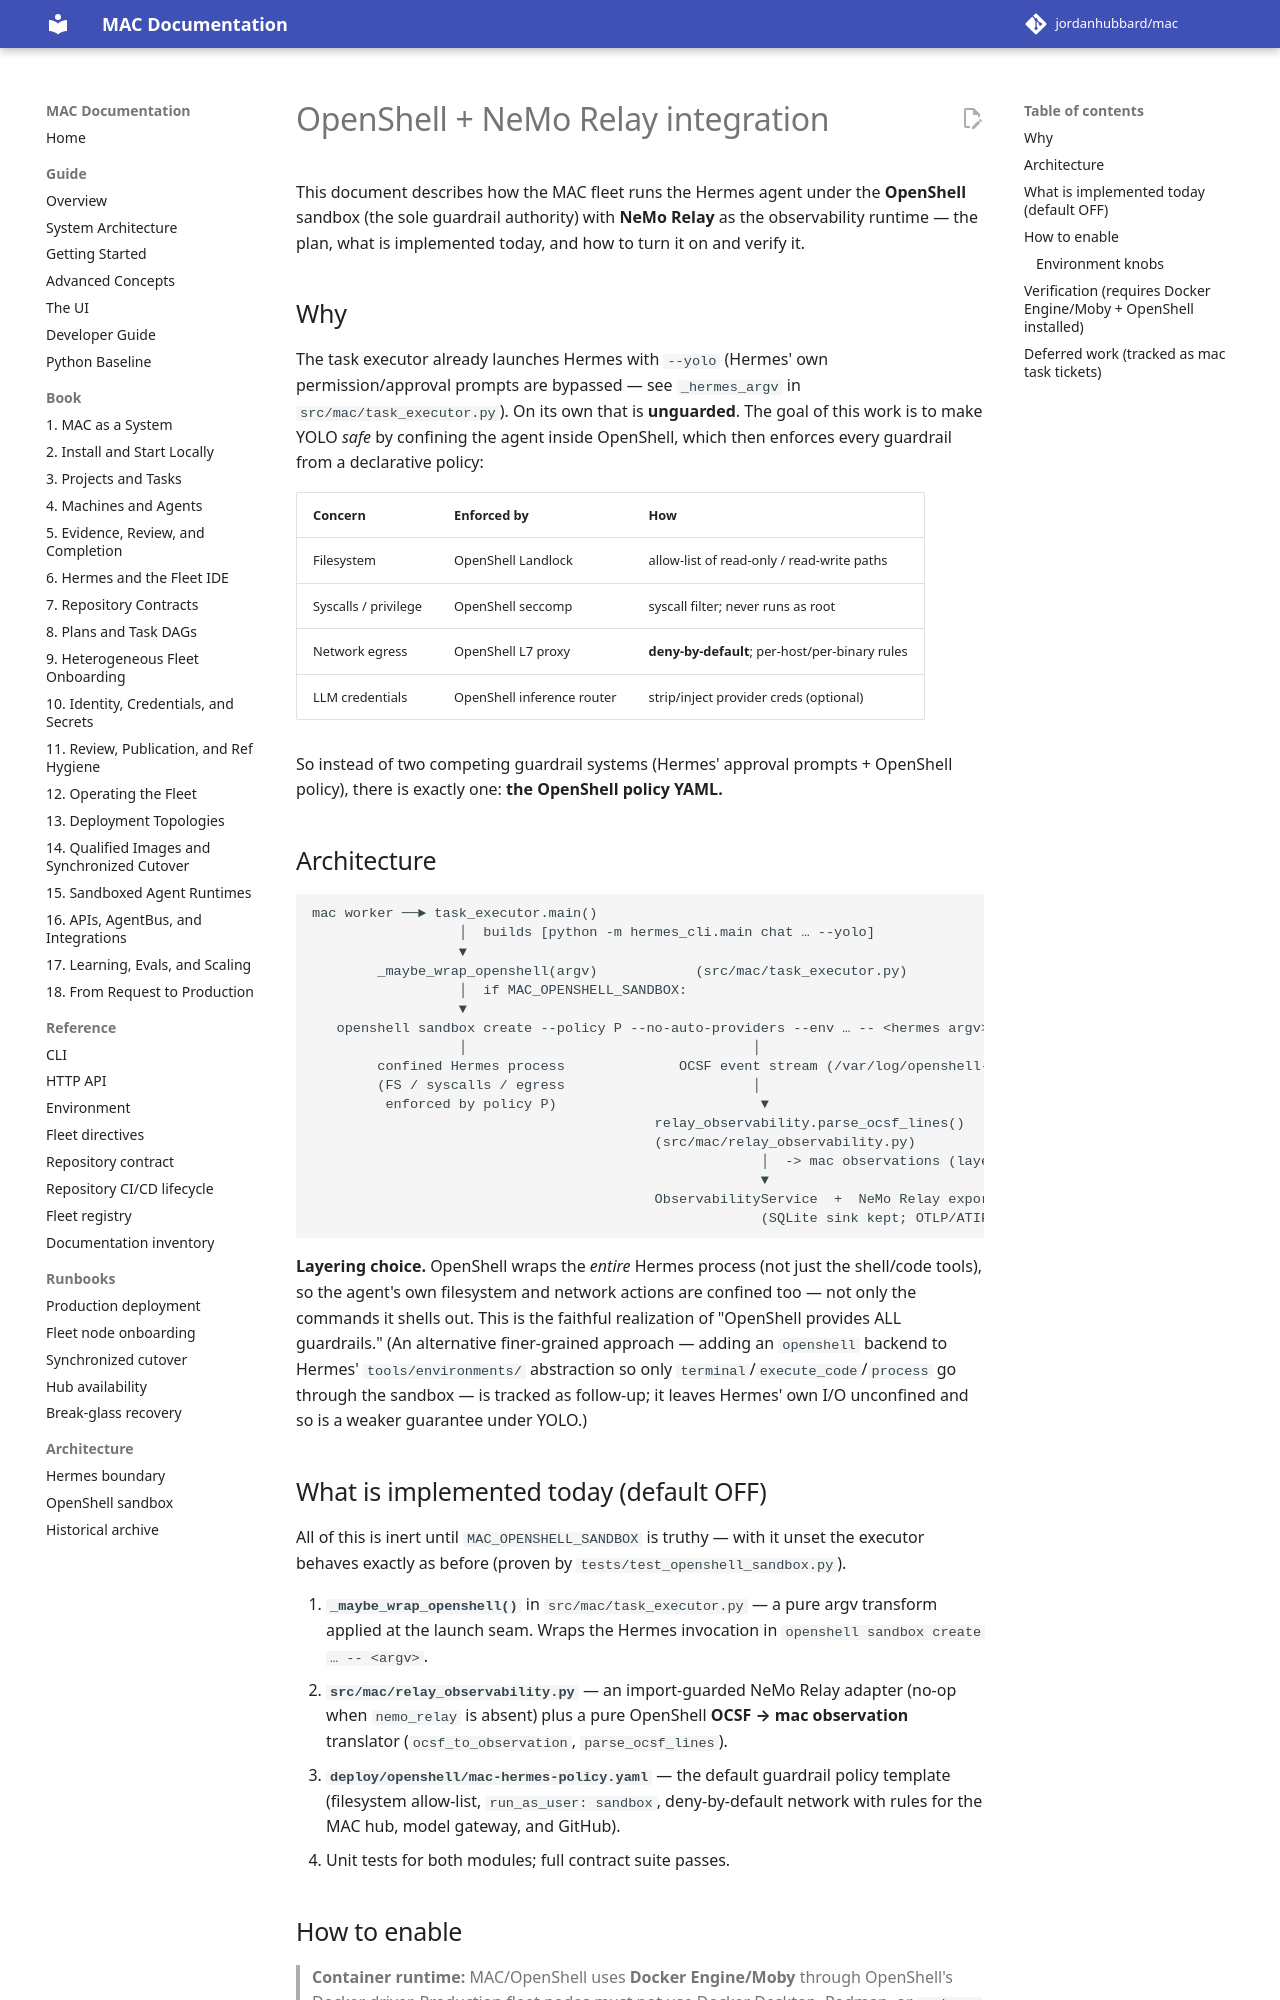

repository: jordanhubbard/mac · page: 1.5.0/openshell-nemo-relay-integration/index.html · generator: mkdocs

# OpenShell + NeMo Relay integration

This document describes how the MAC fleet runs the Hermes agent under the
**OpenShell** sandbox (the sole guardrail authority) with **NeMo Relay** as the
observability runtime — the plan, what is implemented today, and how to turn it
on and verify it.

## Why

The task executor already launches Hermes with `--yolo` (Hermes' own
permission/approval prompts are bypassed — see `_hermes_argv` in
`src/mac/task_executor.py`). On its own that is **unguarded**. The goal of this
work is to make YOLO *safe* by confining the agent inside OpenShell, which then
enforces every guardrail from a declarative policy:

| Concern | Enforced by | How |
| --- | --- | --- |
| Filesystem | OpenShell Landlock | allow-list of read-only / read-write paths |
| Syscalls / privilege | OpenShell seccomp | syscall filter; never runs as root |
| Network egress | OpenShell L7 proxy | **deny-by-default**; per-host/per-binary rules |
| LLM credentials | OpenShell inference router | strip/inject provider creds (optional) |

So instead of two competing guardrail systems (Hermes' approval prompts +
OpenShell policy), there is exactly one: **the OpenShell policy YAML.**

## Architecture

```
mac worker ──► task_executor.main()
                  │  builds [python -m hermes_cli.main chat … --yolo]
                  ▼
        _maybe_wrap_openshell(argv)            (src/mac/task_executor.py)
                  │  if MAC_OPENSHELL_SANDBOX:
                  ▼
   openshell sandbox create --policy P --no-auto-providers --env … -- <hermes argv>
                  │                                   │
        confined Hermes process              OCSF event stream (/var/log/openshell-ocsf.*.log)
        (FS / syscalls / egress                       │
         enforced by policy P)                         ▼
                                          relay_observability.parse_ocsf_lines()
                                          (src/mac/relay_observability.py)
                                                       │  -> mac observations (layer="sandbox")
                                                       ▼
                                          ObservabilityService  +  NeMo Relay export
                                                       (SQLite sink kept; OTLP/ATIF/OI added)
```

**Layering choice.** OpenShell wraps the *entire* Hermes process (not just the
shell/code tools), so the agent's own filesystem and network actions are
confined too — not only the commands it shells out. This is the faithful
realization of "OpenShell provides ALL guardrails." (An alternative finer-grained
approach — adding an `openshell` backend to Hermes' `tools/environments/`
abstraction so only `terminal`/`execute_code`/`process` go through the sandbox —
is tracked as follow-up; it leaves Hermes' own I/O unconfined and so is a weaker
guarantee under YOLO.)
